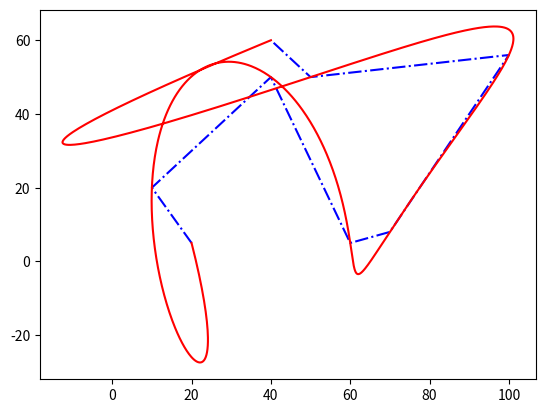

Source code (Python):
import numpy as np


class LagrangeCurve:
    """
    @brief Lagrange 插值曲线
    """

    def __init__(self, node):
        self.node = node
        self.p = len(node)-1
        self.ftype = node.dtype


    def geo_dimension(self):
        return self.node.shape[-1]

    def top_dimension(self):
        return 1

    def __call__(self, xi):
        """
        @brief 
        """

        if type(xi) in {int, float}:
            bc = np.array([1-xi, xi], dtype=self.ftype)
        else:
            n = len(xi)
            bc = np.zeros((n, 2), dtype=self.ftype)
            bc[:, 0] = 1 - xi
            bc[:, 1] = xi

        TD = bc.shape[-1] - 1 
        p = self.p
        multiIndex = self.multi_index_matrix(p)

        c = np.arange(1, p+1, dtype=np.int_)
        P = 1.0/np.multiply.accumulate(c)
        t = np.arange(0, p)
        shape = bc.shape[:-1]+(p+1, TD+1)
        A = np.ones(shape, dtype=self.ftype)
        A[..., 1:, :] = p*bc[..., np.newaxis, :] - t.reshape(-1, 1)
        np.cumprod(A, axis=-2, out=A)
        A[..., 1:, :] *= P.reshape(-1, 1)
        idx = np.arange(TD+1)
        phi = np.prod(A[..., multiIndex, idx], axis=-1) # (NQ, ldof)

        ps = np.einsum('qi, id->qd', phi, self.node)
        return ps


    def multi_index_matrix(self, p):
        """
        """
        ldof = p + 1
        multiIndex = np.zeros((ldof, 2), dtype=np.int_)
        multiIndex[:, 0] = np.arange(p, -1, -1)
        multiIndex[:, 1] = p - multiIndex[:, 0]
        return multiIndex

if __name__ == '__main__':
    import matplotlib.pyplot as plt
    node = np.array([
        [20, 5], 
        [10, 20], 
        [40, 50], 
        [60, 5], 
        [70, 8], 
        [100,56],
        [50, 50], 
        [40,60]], dtype=np.float64)

    curve = LagrangeCurve(node)

    fig = plt.figure()
    axes = fig.gca()
    axes.plot(node[:, 0], node[:, 1], 'b-.')

    xi = np.linspace(0, 1, 1000)
    ps = curve(xi)
    axes.plot(ps[:, 0], ps[:, 1], 'r')
    plt.show()
